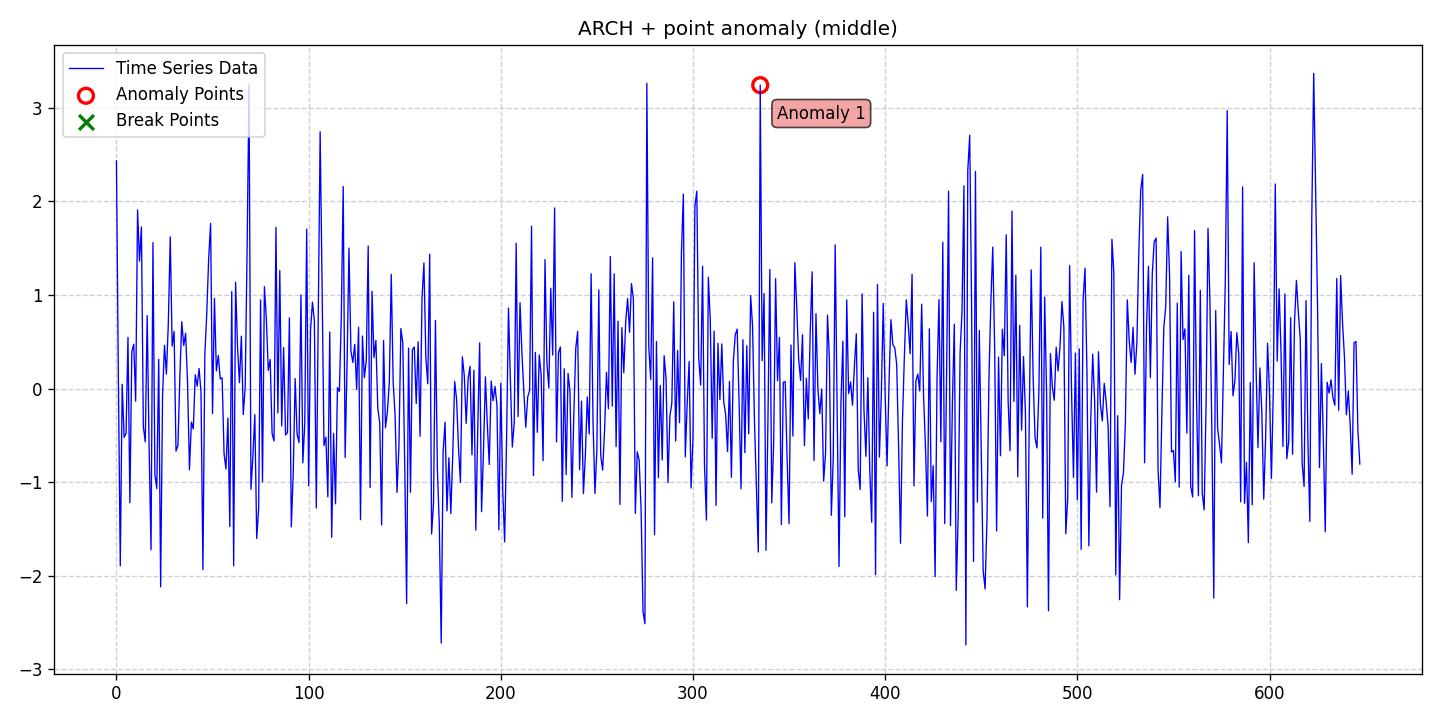

Source data for this figure (header and first rows):
date, data, stationary, det_lin_up, det_lin_down, det_quad, det_cubic, det_exp, det_damped, stoc_trend, volatility, single_seas, multiple_seas, point_anom_single, point_anom_multi, collect_anom, context_anom, mean_shift, var_shift, trend_shift, point_anom_count, point_anom_location, point_anom_point, collect_anom_count
2020-01-01, 2.434, 0, 0, 0, 0, 0, 0, 0, 0, 1, 0, 0, 1, 0, 0, 0, 0, 0, 0, 1, middle, [335], 0
2020-01-02, 0.1241, 0, 0, 0, 0, 0, 0, 0, 0, 1, 0, 0, 1, 0, 0, 0, 0, 0, 0, 1, middle, [335], 0
2020-01-03, -1.893, 0, 0, 0, 0, 0, 0, 0, 0, 1, 0, 0, 1, 0, 0, 0, 0, 0, 0, 1, middle, [335], 0
2020-01-04, 0.04677, 0, 0, 0, 0, 0, 0, 0, 0, 1, 0, 0, 1, 0, 0, 0, 0, 0, 0, 1, middle, [335], 0
2020-01-05, -0.5198, 0, 0, 0, 0, 0, 0, 0, 0, 1, 0, 0, 1, 0, 0, 0, 0, 0, 0, 1, middle, [335], 0
2020-01-06, -0.4778, 0, 0, 0, 0, 0, 0, 0, 0, 1, 0, 0, 1, 0, 0, 0, 0, 0, 0, 1, middle, [335], 0
2020-01-07, 0.5482, 0, 0, 0, 0, 0, 0, 0, 0, 1, 0, 0, 1, 0, 0, 0, 0, 0, 0, 1, middle, [335], 0
2020-01-08, -1.22, 0, 0, 0, 0, 0, 0, 0, 0, 1, 0, 0, 1, 0, 0, 0, 0, 0, 0, 1, middle, [335], 0
2020-01-09, 0.3941, 0, 0, 0, 0, 0, 0, 0, 0, 1, 0, 0, 1, 0, 0, 0, 0, 0, 0, 1, middle, [335], 0
2020-01-10, 0.4742, 0, 0, 0, 0, 0, 0, 0, 0, 1, 0, 0, 1, 0, 0, 0, 0, 0, 0, 1, middle, [335], 0
2020-01-11, -0.1342, 0, 0, 0, 0, 0, 0, 0, 0, 1, 0, 0, 1, 0, 0, 0, 0, 0, 0, 1, middle, [335], 0
2020-01-12, 1.909, 0, 0, 0, 0, 0, 0, 0, 0, 1, 0, 0, 1, 0, 0, 0, 0, 0, 0, 1, middle, [335], 0
2020-01-13, 1.363, 0, 0, 0, 0, 0, 0, 0, 0, 1, 0, 0, 1, 0, 0, 0, 0, 0, 0, 1, middle, [335], 0
2020-01-14, 1.728, 0, 0, 0, 0, 0, 0, 0, 0, 1, 0, 0, 1, 0, 0, 0, 0, 0, 0, 1, middle, [335], 0
2020-01-15, -0.4069, 0, 0, 0, 0, 0, 0, 0, 0, 1, 0, 0, 1, 0, 0, 0, 0, 0, 0, 1, middle, [335], 0
2020-01-16, -0.5685, 0, 0, 0, 0, 0, 0, 0, 0, 1, 0, 0, 1, 0, 0, 0, 0, 0, 0, 1, middle, [335], 0
2020-01-17, 0.781, 0, 0, 0, 0, 0, 0, 0, 0, 1, 0, 0, 1, 0, 0, 0, 0, 0, 0, 1, middle, [335], 0
2020-01-18, -0.6235, 0, 0, 0, 0, 0, 0, 0, 0, 1, 0, 0, 1, 0, 0, 0, 0, 0, 0, 1, middle, [335], 0
2020-01-19, -1.723, 0, 0, 0, 0, 0, 0, 0, 0, 1, 0, 0, 1, 0, 0, 0, 0, 0, 0, 1, middle, [335], 0
2020-01-20, 1.56, 0, 0, 0, 0, 0, 0, 0, 0, 1, 0, 0, 1, 0, 0, 0, 0, 0, 0, 1, middle, [335], 0
2020-01-21, -0.9152, 0, 0, 0, 0, 0, 0, 0, 0, 1, 0, 0, 1, 0, 0, 0, 0, 0, 0, 1, middle, [335], 0
2020-01-22, -1.067, 0, 0, 0, 0, 0, 0, 0, 0, 1, 0, 0, 1, 0, 0, 0, 0, 0, 0, 1, middle, [335], 0
2020-01-23, 0.3126, 0, 0, 0, 0, 0, 0, 0, 0, 1, 0, 0, 1, 0, 0, 0, 0, 0, 0, 1, middle, [335], 0
2020-01-24, -2.118, 0, 0, 0, 0, 0, 0, 0, 0, 1, 0, 0, 1, 0, 0, 0, 0, 0, 0, 1, middle, [335], 0
2020-01-25, -0.07385, 0, 0, 0, 0, 0, 0, 0, 0, 1, 0, 0, 1, 0, 0, 0, 0, 0, 0, 1, middle, [335], 0
2020-01-26, 0.4632, 0, 0, 0, 0, 0, 0, 0, 0, 1, 0, 0, 1, 0, 0, 0, 0, 0, 0, 1, middle, [335], 0
2020-01-27, 0.1552, 0, 0, 0, 0, 0, 0, 0, 0, 1, 0, 0, 1, 0, 0, 0, 0, 0, 0, 1, middle, [335], 0
2020-01-28, 0.6989, 0, 0, 0, 0, 0, 0, 0, 0, 1, 0, 0, 1, 0, 0, 0, 0, 0, 0, 1, middle, [335], 0
2020-01-29, 1.621, 0, 0, 0, 0, 0, 0, 0, 0, 1, 0, 0, 1, 0, 0, 0, 0, 0, 0, 1, middle, [335], 0
2020-01-30, 0.4544, 0, 0, 0, 0, 0, 0, 0, 0, 1, 0, 0, 1, 0, 0, 0, 0, 0, 0, 1, middle, [335], 0
2020-01-31, 0.6108, 0, 0, 0, 0, 0, 0, 0, 0, 1, 0, 0, 1, 0, 0, 0, 0, 0, 0, 1, middle, [335], 0
2020-02-01, -0.6678, 0, 0, 0, 0, 0, 0, 0, 0, 1, 0, 0, 1, 0, 0, 0, 0, 0, 0, 1, middle, [335], 0
2020-02-02, -0.6066, 0, 0, 0, 0, 0, 0, 0, 0, 1, 0, 0, 1, 0, 0, 0, 0, 0, 0, 1, middle, [335], 0
2020-02-03, 0.1267, 0, 0, 0, 0, 0, 0, 0, 0, 1, 0, 0, 1, 0, 0, 0, 0, 0, 0, 1, middle, [335], 0
2020-02-04, 0.715, 0, 0, 0, 0, 0, 0, 0, 0, 1, 0, 0, 1, 0, 0, 0, 0, 0, 0, 1, middle, [335], 0
2020-02-05, 0.461, 0, 0, 0, 0, 0, 0, 0, 0, 1, 0, 0, 1, 0, 0, 0, 0, 0, 0, 1, middle, [335], 0
2020-02-06, 0.5907, 0, 0, 0, 0, 0, 0, 0, 0, 1, 0, 0, 1, 0, 0, 0, 0, 0, 0, 1, middle, [335], 0
2020-02-07, 0.06631, 0, 0, 0, 0, 0, 0, 0, 0, 1, 0, 0, 1, 0, 0, 0, 0, 0, 0, 1, middle, [335], 0
2020-02-08, -0.8669, 0, 0, 0, 0, 0, 0, 0, 0, 1, 0, 0, 1, 0, 0, 0, 0, 0, 0, 1, middle, [335], 0
2020-02-09, -0.3582, 0, 0, 0, 0, 0, 0, 0, 0, 1, 0, 0, 1, 0, 0, 0, 0, 0, 0, 1, middle, [335], 0
2020-02-10, -0.4312, 0, 0, 0, 0, 0, 0, 0, 0, 1, 0, 0, 1, 0, 0, 0, 0, 0, 0, 1, middle, [335], 0
2020-02-11, 0.1477, 0, 0, 0, 0, 0, 0, 0, 0, 1, 0, 0, 1, 0, 0, 0, 0, 0, 0, 1, middle, [335], 0
2020-02-12, 0.02548, 0, 0, 0, 0, 0, 0, 0, 0, 1, 0, 0, 1, 0, 0, 0, 0, 0, 0, 1, middle, [335], 0
2020-02-13, 0.2143, 0, 0, 0, 0, 0, 0, 0, 0, 1, 0, 0, 1, 0, 0, 0, 0, 0, 0, 1, middle, [335], 0
2020-02-14, -0.03787, 0, 0, 0, 0, 0, 0, 0, 0, 1, 0, 0, 1, 0, 0, 0, 0, 0, 0, 1, middle, [335], 0
2020-02-15, -1.933, 0, 0, 0, 0, 0, 0, 0, 0, 1, 0, 0, 1, 0, 0, 0, 0, 0, 0, 1, middle, [335], 0
2020-02-16, 0.364, 0, 0, 0, 0, 0, 0, 0, 0, 1, 0, 0, 1, 0, 0, 0, 0, 0, 0, 1, middle, [335], 0
2020-02-17, 0.8012, 0, 0, 0, 0, 0, 0, 0, 0, 1, 0, 0, 1, 0, 0, 0, 0, 0, 0, 1, middle, [335], 0
2020-02-18, 1.392, 0, 0, 0, 0, 0, 0, 0, 0, 1, 0, 0, 1, 0, 0, 0, 0, 0, 0, 1, middle, [335], 0
2020-02-19, 1.766, 0, 0, 0, 0, 0, 0, 0, 0, 1, 0, 0, 1, 0, 0, 0, 0, 0, 0, 1, middle, [335], 0
2020-02-20, -0.2661, 0, 0, 0, 0, 0, 0, 0, 0, 1, 0, 0, 1, 0, 0, 0, 0, 0, 0, 1, middle, [335], 0
2020-02-21, 0.9639, 0, 0, 0, 0, 0, 0, 0, 0, 1, 0, 0, 1, 0, 0, 0, 0, 0, 0, 1, middle, [335], 0
2020-02-22, 0.1883, 0, 0, 0, 0, 0, 0, 0, 0, 1, 0, 0, 1, 0, 0, 0, 0, 0, 0, 1, middle, [335], 0
2020-02-23, 0.3543, 0, 0, 0, 0, 0, 0, 0, 0, 1, 0, 0, 1, 0, 0, 0, 0, 0, 0, 1, middle, [335], 0
2020-02-24, 0.1036, 0, 0, 0, 0, 0, 0, 0, 0, 1, 0, 0, 1, 0, 0, 0, 0, 0, 0, 1, middle, [335], 0
2020-02-25, 0.1151, 0, 0, 0, 0, 0, 0, 0, 0, 1, 0, 0, 1, 0, 0, 0, 0, 0, 0, 1, middle, [335], 0
2020-02-26, -0.6956, 0, 0, 0, 0, 0, 0, 0, 0, 1, 0, 0, 1, 0, 0, 0, 0, 0, 0, 1, middle, [335], 0
2020-02-27, -0.8595, 0, 0, 0, 0, 0, 0, 0, 0, 1, 0, 0, 1, 0, 0, 0, 0, 0, 0, 1, middle, [335], 0
2020-02-28, -0.3151, 0, 0, 0, 0, 0, 0, 0, 0, 1, 0, 0, 1, 0, 0, 0, 0, 0, 0, 1, middle, [335], 0
2020-02-29, -1.474, 0, 0, 0, 0, 0, 0, 0, 0, 1, 0, 0, 1, 0, 0, 0, 0, 0, 0, 1, middle, [335], 0
... 588 more rows
